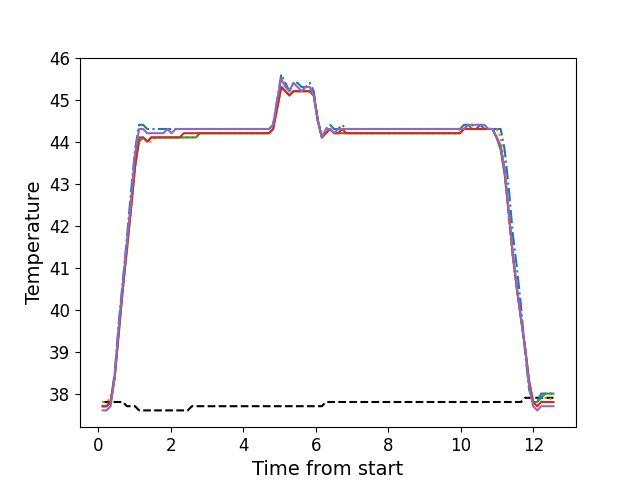

Values plotted in this chart, from the file beside it:
, times, neutral, z1, z2, z3, z4, z5
0, 0.1126, 37.8, 37.7, 37.8, 37.7, 37.7, 37.6
1, 0.2243, 37.8, 37.7, 37.8, 37.7, 37.7, 37.6
2, 0.3359, 37.8, 37.8, 37.9, 37.8, 37.8, 37.7
3, 0.4485, 37.8, 38.5, 38.4, 38.4, 38.4, 38.4
4, 0.5601, 37.8, 39.7, 39.5, 39.4, 39.5, 39.6
5, 0.6727, 37.8, 40.7, 40.5, 40.5, 40.5, 40.6
6, 0.7844, 37.7, 41.7, 41.4, 41.4, 41.5, 41.6
7, 0.897, 37.7, 42.8, 42.4, 42.4, 42.4, 42.6
8, 1.008, 37.7, 43.8, 43.4, 43.4, 43.4, 43.7
9, 1.121, 37.6, 44.4, 44.0, 44.0, 44.1, 44.3
10, 1.232, 37.6, 44.4, 44.1, 44.1, 44.1, 44.3
11, 1.345, 37.6, 44.3, 44.0, 44.0, 44.0, 44.2
12, 1.457, 37.6, 44.3, 44.0, 44.1, 44.1, 44.2
13, 1.569, 37.6, 44.3, 44.1, 44.1, 44.1, 44.2
14, 1.68, 37.6, 44.3, 44.1, 44.1, 44.1, 44.2
15, 1.792, 37.6, 44.3, 44.1, 44.1, 44.1, 44.2
16, 1.905, 37.6, 44.3, 44.1, 44.1, 44.1, 44.3
17, 2.017, 37.6, 44.3, 44.1, 44.1, 44.1, 44.2
18, 2.129, 37.6, 44.3, 44.1, 44.1, 44.1, 44.3
19, 2.241, 37.6, 44.3, 44.1, 44.1, 44.1, 44.3
20, 2.353, 37.6, 44.3, 44.1, 44.1, 44.2, 44.3
21, 2.465, 37.6, 44.3, 44.1, 44.1, 44.2, 44.3
22, 2.578, 37.7, 44.3, 44.1, 44.1, 44.2, 44.3
23, 2.689, 37.7, 44.3, 44.1, 44.1, 44.2, 44.3
24, 2.8, 37.7, 44.3, 44.2, 44.2, 44.2, 44.3
25, 2.914, 37.7, 44.3, 44.2, 44.2, 44.2, 44.3
26, 3.026, 37.7, 44.3, 44.2, 44.2, 44.2, 44.3
27, 3.137, 37.7, 44.3, 44.2, 44.2, 44.2, 44.3
28, 3.251, 37.7, 44.3, 44.2, 44.2, 44.2, 44.3
29, 3.362, 37.7, 44.3, 44.2, 44.2, 44.2, 44.3
30, 3.474, 37.7, 44.3, 44.2, 44.2, 44.2, 44.3
31, 3.586, 37.7, 44.3, 44.2, 44.2, 44.2, 44.3
32, 3.698, 37.7, 44.3, 44.2, 44.2, 44.2, 44.3
33, 3.81, 37.7, 44.3, 44.2, 44.2, 44.2, 44.3
34, 3.921, 37.7, 44.3, 44.2, 44.2, 44.2, 44.3
35, 4.035, 37.7, 44.3, 44.2, 44.2, 44.2, 44.3
36, 4.146, 37.7, 44.3, 44.2, 44.2, 44.2, 44.3
37, 4.258, 37.7, 44.3, 44.2, 44.2, 44.2, 44.3
38, 4.37, 37.7, 44.3, 44.2, 44.2, 44.2, 44.3
39, 4.483, 37.7, 44.3, 44.2, 44.2, 44.2, 44.3
40, 4.594, 37.7, 44.3, 44.2, 44.2, 44.2, 44.3
41, 4.707, 37.7, 44.3, 44.2, 44.2, 44.2, 44.3
42, 4.818, 37.7, 44.4, 44.3, 44.3, 44.3, 44.4
43, 4.931, 37.7, 45.0, 44.8, 44.8, 44.8, 45.0
44, 5.042, 37.7, 45.6, 45.3, 45.3, 45.3, 45.5
45, 5.155, 37.7, 45.4, 45.2, 45.2, 45.2, 45.3
46, 5.266, 37.7, 45.2, 45.1, 45.1, 45.1, 45.2
47, 5.379, 37.7, 45.4, 45.2, 45.2, 45.2, 45.4
48, 5.491, 37.7, 45.4, 45.2, 45.2, 45.2, 45.3
49, 5.603, 37.7, 45.3, 45.2, 45.2, 45.2, 45.2
50, 5.715, 37.7, 45.3, 45.2, 45.2, 45.2, 45.3
51, 5.827, 37.7, 45.4, 45.2, 45.2, 45.2, 45.3
52, 5.939, 37.7, 45.2, 45.1, 45.1, 45.1, 45.1
53, 6.051, 37.7, 44.5, 44.5, 44.5, 44.5, 44.5
54, 6.163, 37.7, 44.1, 44.1, 44.1, 44.1, 44.1
55, 6.275, 37.8, 44.3, 44.2, 44.2, 44.2, 44.3
56, 6.388, 37.8, 44.4, 44.3, 44.3, 44.3, 44.3
57, 6.499, 37.8, 44.3, 44.2, 44.2, 44.2, 44.2
58, 6.611, 37.8, 44.3, 44.2, 44.2, 44.2, 44.3
59, 6.723, 37.8, 44.4, 44.2, 44.2, 44.3, 44.3
... 52 more rows
